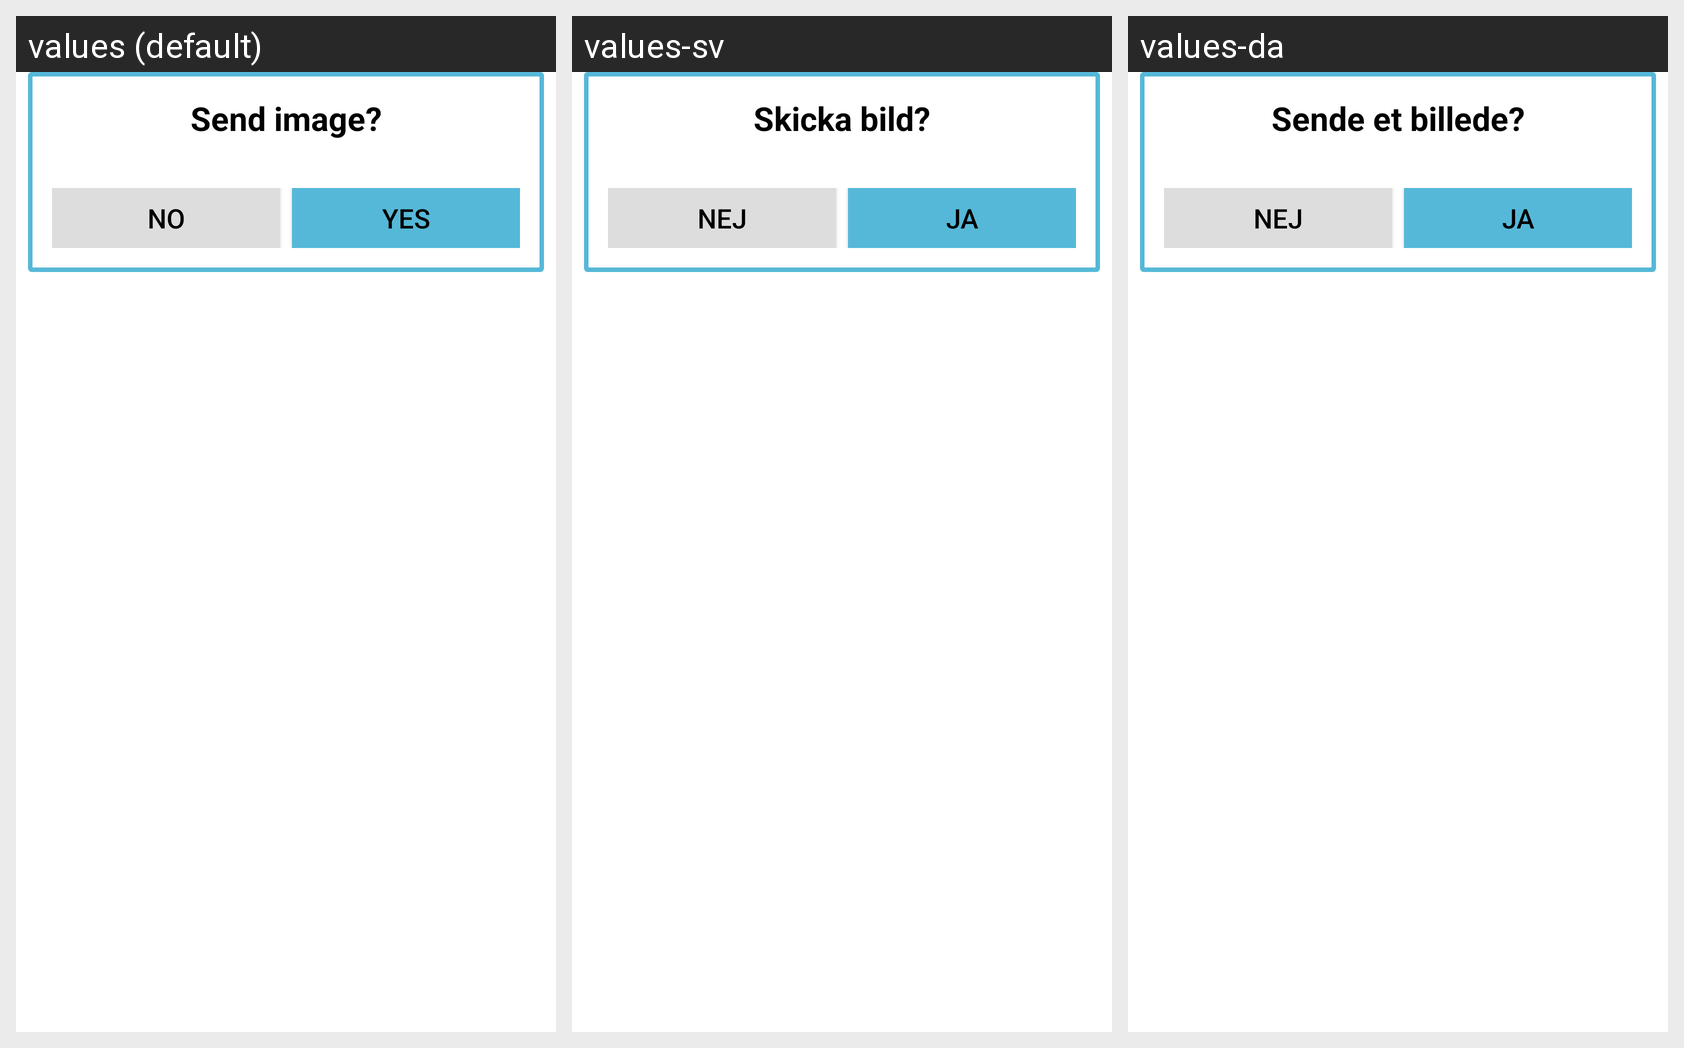

Locale-by-locale string values for the Android screen shown in this grid:
Android screen res/layout/apptentive_message_center_attachment_preview.xml rendered under 3 locales, left to right: values (default), values-sv, values-da. Device: Nexus 5 (rendered at 1080×1920; each locale shown at half size, 540×960, under a caption strip naming it); theme Theme.MaterialComponents.DayNight.NoActionBar.
Other locales in the repository, not shown: values-de, values-es, values-fr, values-it, values-ja, values-nl, values-ru, values-zh, values-zh-rCN.
Strings drawn on this screen, with the default value and each locale's value (text and hints the layout hard-codes, and strings that could not be matched under every locale, appear in the picture but are not listed):

apptentive_message_center_attachment_title
  values: Send image?
  values-sv: Skicka bild?
  values-da: Sende et billede?

apptentive_no
  values: No
  values-sv: Nej
  values-da: Nej

apptentive_yes
  values: Yes
  values-sv: Ja
  values-da: Ja
